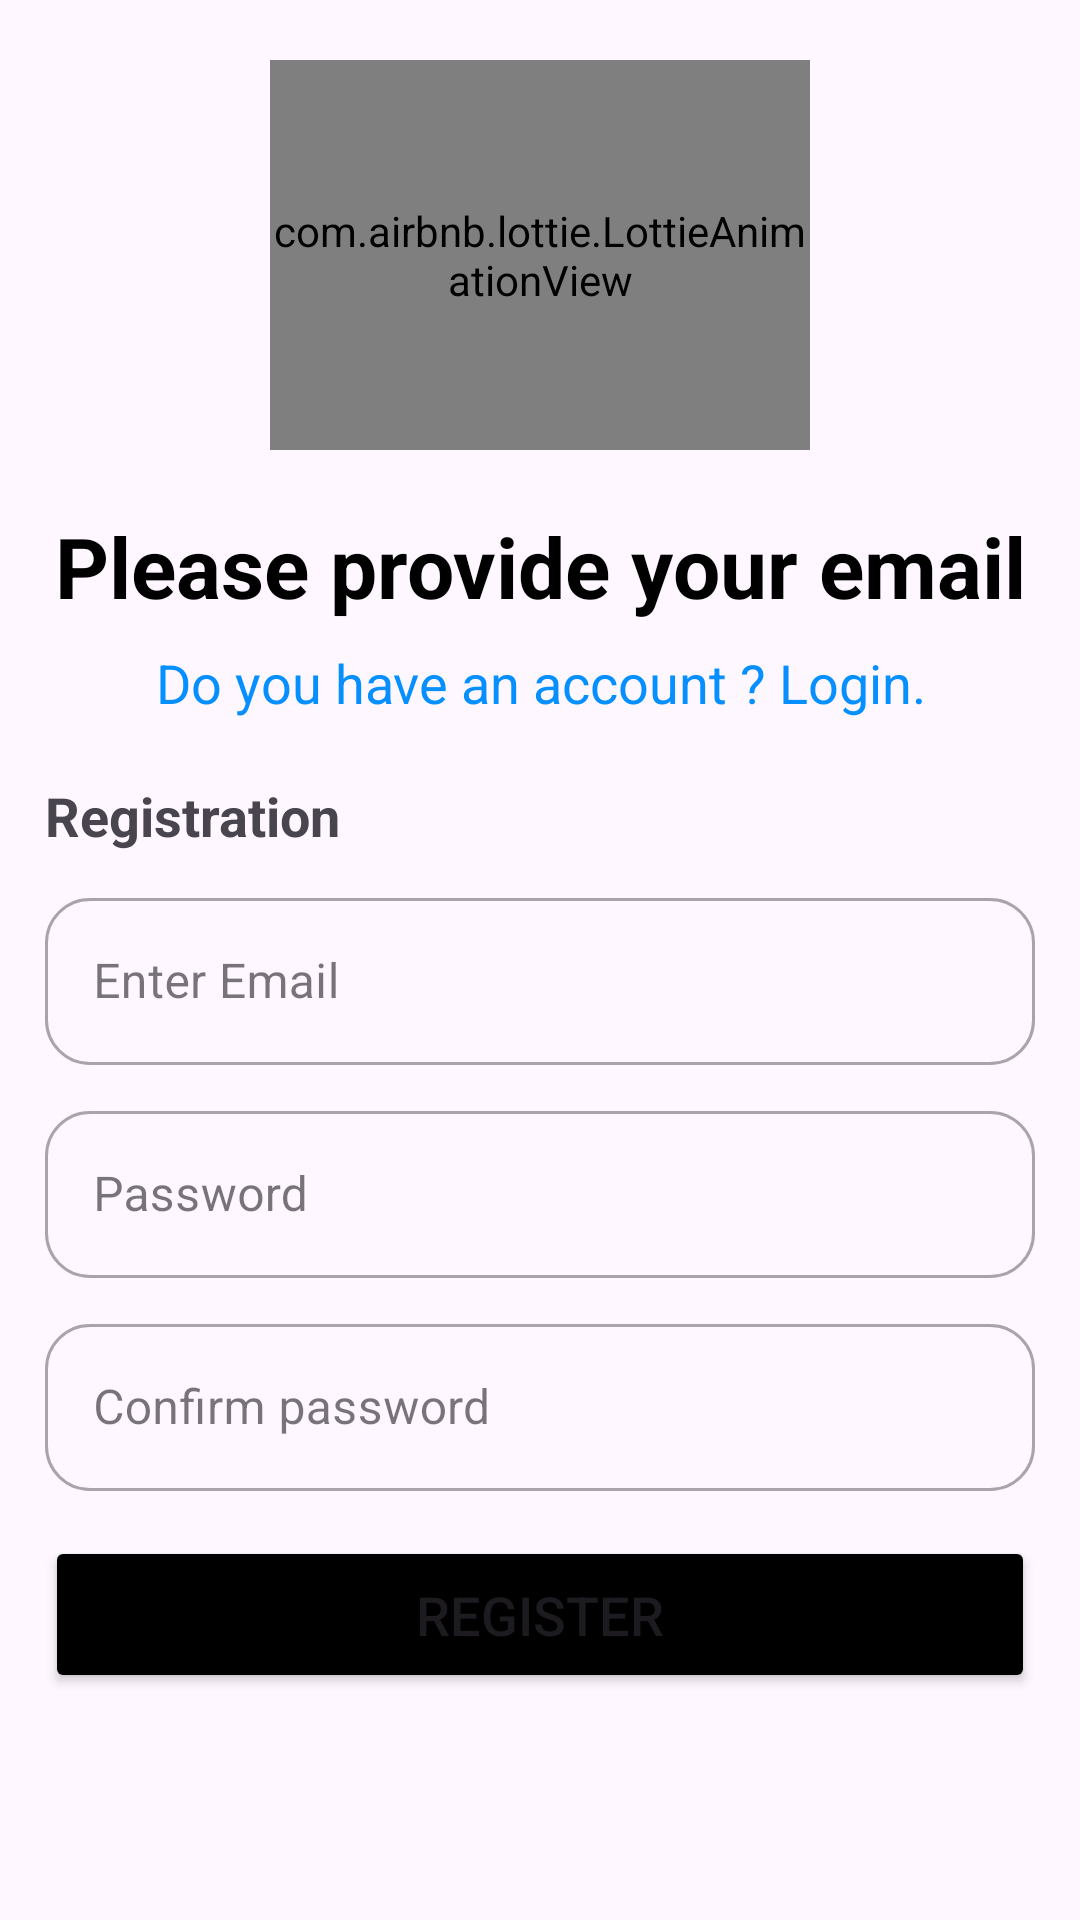

Layout XML and referenced resources for this Android screen:
<!-- AndroidManifest.xml: application theme Theme.HabitTracker -->
<!-- res/layout/fragment_registration.xml -->
<?xml version="1.0" encoding="utf-8"?>
<FrameLayout xmlns:android="http://schemas.android.com/apk/res/android"
    xmlns:app="http://schemas.android.com/apk/res-auto"
    xmlns:tools="http://schemas.android.com/tools"
    android:layout_width="match_parent"
    android:layout_height="match_parent"
    tools:context=".MainActivity">

    <LinearLayout
        android:orientation="vertical"
        android:paddingHorizontal="15dp"
        android:layout_width="match_parent"
        android:layout_height="match_parent">
        <ScrollView
            android:layout_width="match_parent"
            android:layout_height="match_parent">
            <LinearLayout
                android:visibility="visible"
                android:id="@+id/registration"
                android:layout_width="match_parent"
                android:orientation="vertical"
                android:layout_height="wrap_content">
                <LinearLayout
                    android:layout_marginVertical="20dp"
                    android:id="@+id/noHabitsUi"
                    android:orientation="vertical"
                    android:layout_width="match_parent"
                    android:gravity="center"
                    android:layout_height="match_parent">
                    <com.airbnb.lottie.LottieAnimationView
                        android:layout_width="180dp"
                        app:lottie_autoPlay="true"
                        app:lottie_loop="true"
                        android:layout_marginBottom="20dp"
                        app:lottie_rawRes="@raw/login_3"
                        android:layout_height="130dp"/>
                    <TextView
                        android:layout_width="match_parent"
                        android:layout_height="wrap_content"
                        android:gravity="center"
                        android:textSize="28sp"
                        android:textStyle="bold"
                        android:layout_marginBottom="8dp"
                        android:textColor="@color/black"
                        android:text="Please provide your email"/>
                    <TextView
                        android:id="@+id/loginText"
                        android:layout_width="wrap_content"
                        android:layout_height="wrap_content"
                        android:gravity="center"
                        android:textSize="18sp"
                        android:textColor="@color/blue"
                        android:text="@string/login_text"/>


                </LinearLayout>
                <TextView
                    android:layout_width="match_parent"
                    android:layout_height="wrap_content"
                    android:text="Registration"
                    android:textSize="18sp"
                    android:textStyle="bold"
                    android:id="@+id/titleLoginOrReg" />

                <com.google.android.material.textfield.TextInputLayout
                    app:endIconMode="clear_text"
                    app:boxCornerRadiusTopStart="15dp"
                    app:boxCornerRadiusBottomEnd="15dp"
                    app:boxCornerRadiusBottomStart="15dp"
                    app:boxCornerRadiusTopEnd="15dp"
                    android:layout_marginTop="10dp"
                    app:layout_constraintEnd_toEndOf="parent"
                    app:layout_constraintStart_toStartOf="parent"
                    android:id="@+id/editTextMail"
                    android:layout_width="match_parent"
                    android:layout_height="wrap_content"
                    android:hint="Enter Email"
                    style="@style/Widget.MaterialComponents.TextInputLayout.OutlinedBox">
                    <com.google.android.material.textfield.TextInputEditText

                        android:layout_width="match_parent"
                        android:layout_height="wrap_content" />

                </com.google.android.material.textfield.TextInputLayout>

                <com.google.android.material.textfield.TextInputLayout
                    app:endIconMode="clear_text"
                    app:boxCornerRadiusTopStart="15dp"
                    app:boxCornerRadiusBottomEnd="15dp"
                    app:boxCornerRadiusBottomStart="15dp"
                    app:boxCornerRadiusTopEnd="15dp"
                    android:layout_marginTop="10dp"
                    app:layout_constraintEnd_toEndOf="parent"
                    app:layout_constraintStart_toStartOf="parent"
                    android:id="@+id/editTextPassword"
                    android:layout_width="match_parent"
                    android:layout_height="wrap_content"
                    android:hint="Password"
                    style="@style/Widget.MaterialComponents.TextInputLayout.OutlinedBox">
                    <com.google.android.material.textfield.TextInputEditText

                        android:layout_width="match_parent"
                        android:layout_height="wrap_content" />

                </com.google.android.material.textfield.TextInputLayout>

                <com.google.android.material.textfield.TextInputLayout
                    app:endIconMode="clear_text"
                    app:boxCornerRadiusTopStart="15dp"
                    app:boxCornerRadiusBottomEnd="15dp"
                    app:boxCornerRadiusBottomStart="15dp"
                    app:boxCornerRadiusTopEnd="15dp"
                    android:layout_marginTop="10dp"
                    app:layout_constraintEnd_toEndOf="parent"
                    app:layout_constraintStart_toStartOf="parent"
                    android:id="@+id/editTextPasswordConfirm"
                    android:layout_width="match_parent"
                    android:layout_height="wrap_content"
                    android:hint="Confirm password"
                    style="@style/Widget.MaterialComponents.TextInputLayout.OutlinedBox">
                    <com.google.android.material.textfield.TextInputEditText
                        android:layout_width="match_parent"
                        android:layout_height="wrap_content" />

                </com.google.android.material.textfield.TextInputLayout>

                <Button
                    android:layout_width="match_parent"
                    android:layout_height="wrap_content"
                    android:backgroundTint="@color/black"
                    android:text="Register"
                    android:id="@+id/registerBtn"
                    android:padding="14dp"
                    android:textSize="18sp"
                    android:layout_marginTop="15dp" />
                <ProgressBar
                    android:id="@+id/progress_bar_reg"
                    android:visibility="gone"
                    android:progressTint="@color/black"
                    android:layout_marginTop="10dp"
                    android:layout_gravity="center"
                    android:layout_width="wrap_content"
                    android:layout_height="wrap_content"/>
            </LinearLayout>
        </ScrollView>

    </LinearLayout>

</FrameLayout>
<!-- resources referenced by this layout -->
<resources>
  <color name="black">#FF000000</color>
  <color name="blue">#068FFF</color>
  <string name="login_text">
          Do you have an account ? Login.
      </string>
  <style name="Theme.HabitTracker" parent="Base.Theme.HabitTracker" />
  <style name="Base.Theme.HabitTracker" parent="Theme.Material3.DayNight.NoActionBar">
          
          
      </style>
</resources>
